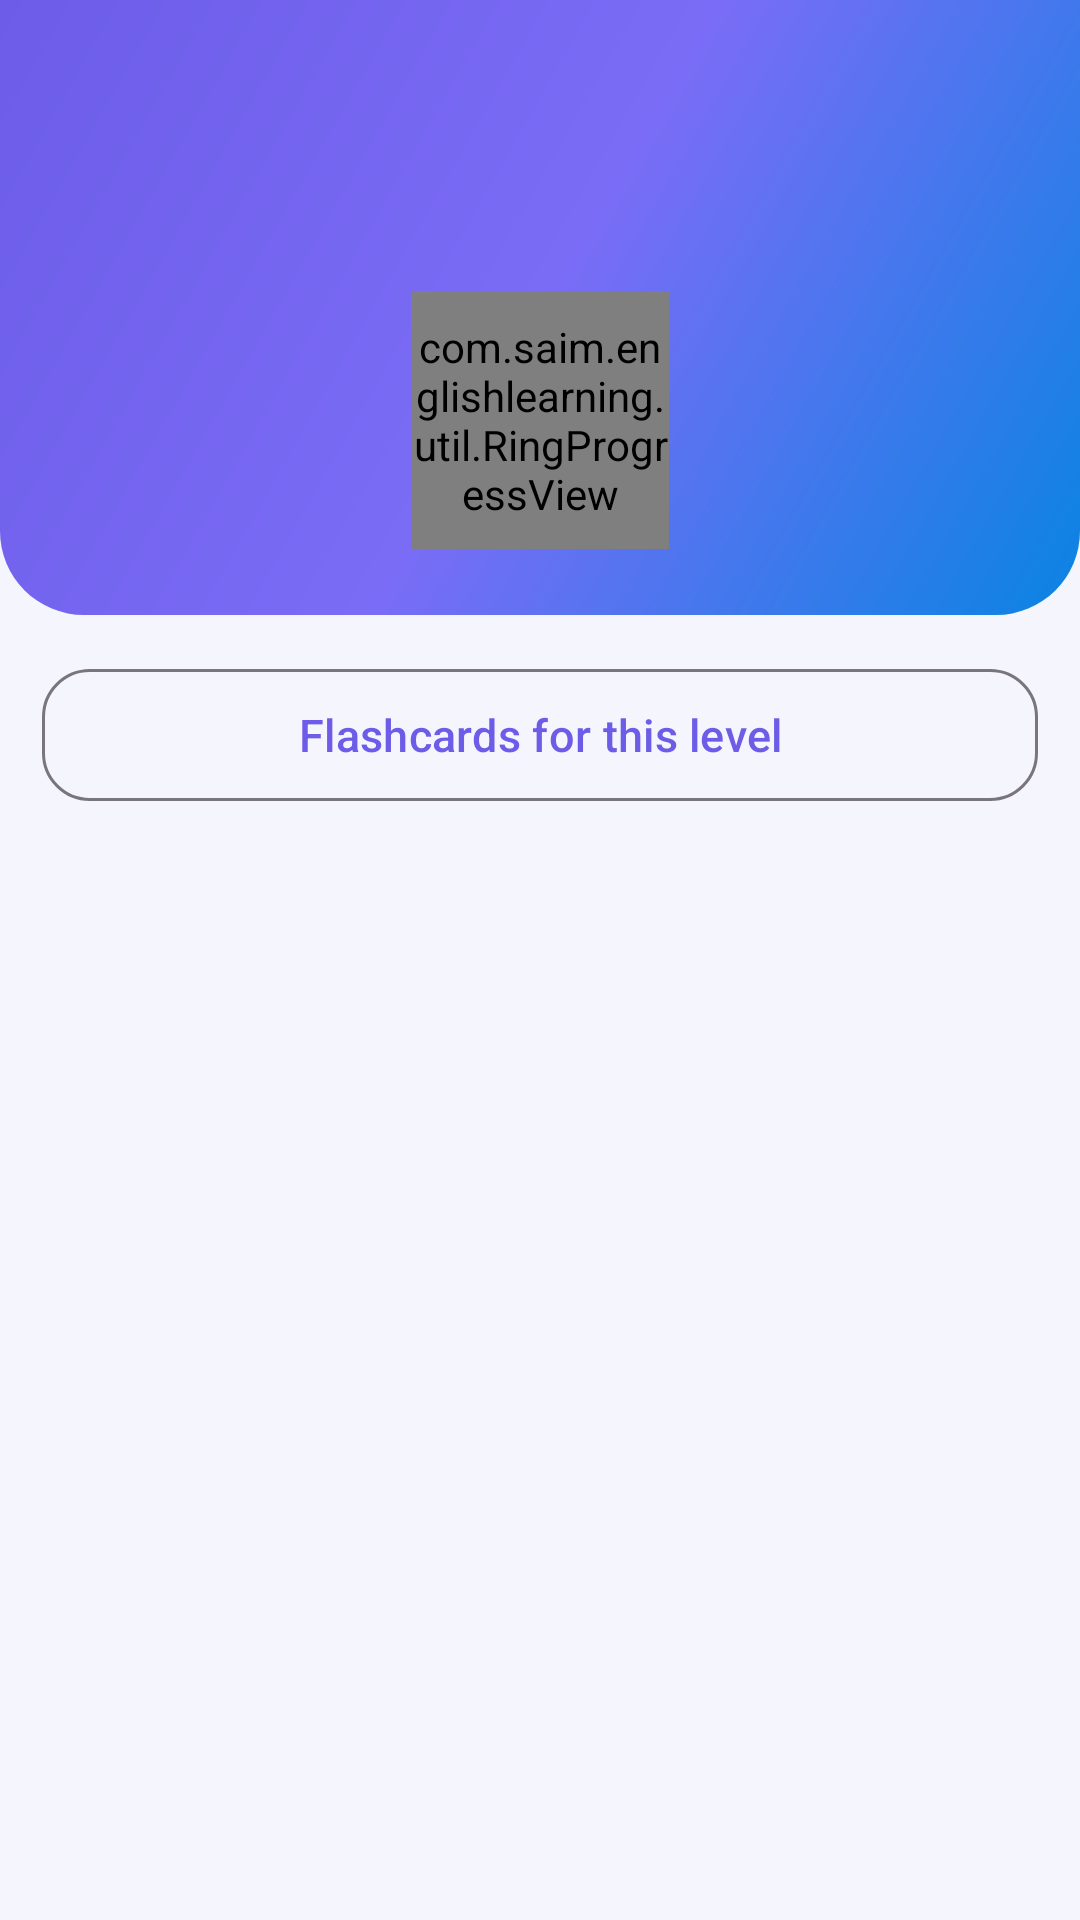

Produce the Android XML layout that renders to this screen, including the resource entries it uses.
<!-- AndroidManifest.xml: application theme Theme.MuntahaEnglish -->
<!-- res/layout/activity_lesson_list.xml -->
<?xml version="1.0" encoding="utf-8"?>
<LinearLayout xmlns:android="http://schemas.android.com/apk/res/android"
    xmlns:app="http://schemas.android.com/apk/res-auto"
    android:layout_width="match_parent"
    android:layout_height="match_parent"
    android:background="@color/background"
    android:orientation="vertical">

    <LinearLayout
        android:layout_width="match_parent"
        android:layout_height="wrap_content"
        android:background="@drawable/bg_header_gradient"
        android:orientation="vertical"
        android:paddingStart="18dp"
        android:paddingTop="22dp"
        android:paddingEnd="18dp"
        android:paddingBottom="22dp">

        <LinearLayout
            android:layout_width="match_parent"
            android:layout_height="wrap_content"
            android:gravity="center_vertical"
            android:orientation="horizontal">

            <ImageButton
                android:id="@+id/buttonBack"
                android:layout_width="40dp"
                android:layout_height="40dp"
                android:background="@drawable/bg_level_badge"
                android:contentDescription="@string/back"
                android:padding="9dp"
                android:src="@drawable/ic_back" />

            <TextView
                android:id="@+id/textLessonTitle"
            style="@style/ScreenTitle"
                android:layout_width="0dp"
                android:layout_height="wrap_content"
                android:layout_marginStart="14dp"
                android:layout_weight="1"
                 />
        </LinearLayout>
        <TextView
            android:id="@+id/textLessonSubtitle"
            style="@style/ScreenSubtitle"
            android:layout_width="match_parent"
            android:layout_height="wrap_content"
            android:layout_marginTop="4dp" />

        <com.saim.englishlearning.util.RingProgressView
            android:id="@+id/ringLevel"
            android:layout_width="86dp"
            android:layout_height="86dp"
            android:layout_gravity="center_horizontal"
            android:layout_marginTop="12dp" />
    </LinearLayout>

    <com.google.android.material.button.MaterialButton
        android:id="@+id/buttonFlashcards"
        style="@style/Widget.Material3.Button.OutlinedButton"
        android:layout_width="match_parent"
        android:layout_height="52dp"
        android:layout_marginStart="14dp"
        android:layout_marginTop="14dp"
        android:layout_marginEnd="14dp"
        android:text="@string/open_flashcards"
        android:textAllCaps="false"
        android:textSize="15sp"
        app:cornerRadius="16dp" />

    <androidx.recyclerview.widget.RecyclerView
        android:id="@+id/listUnits"
        android:layout_width="match_parent"
        android:layout_height="0dp"
        android:layout_weight="1"
        android:clipToPadding="false"
        android:paddingStart="12dp"
        android:paddingTop="12dp"
        android:paddingEnd="12dp"
        android:paddingBottom="18dp"
        android:scrollbars="none" />
</LinearLayout>
<!-- resources referenced by this layout -->
<resources>
  <color name="background">#F4F5FD</color>
  <!-- drawable bg_header_gradient (drawable) -->
  <?xml version="1.0" encoding="utf-8"?>
  <shape xmlns:android="http://schemas.android.com/apk/res/android" android:shape="rectangle">
      <gradient
          android:angle="315"
          android:startColor="#6C5CE7"
          android:centerColor="#7B6CF6"
          android:endColor="#0984E3"
          android:type="linear" />
      <corners android:bottomLeftRadius="28dp" android:bottomRightRadius="28dp" />
  </shape>
  <string name="back">Back</string>
  <string name="open_flashcards">Flashcards for this level</string>
  <style name="ScreenSubtitle">
          <item name="android:textSize">14sp</item>
          <item name="android:textColor">#DDFFFFFF</item>
      </style>
  <style name="ScreenTitle">
          <item name="android:textSize">22sp</item>
          <item name="android:textStyle">bold</item>
          <item name="android:textColor">@color/text_on_brand</item>
      </style>
  <style name="Theme.MuntahaEnglish" parent="Theme.Material3.Light.NoActionBar">
          <item name="colorPrimary">@color/brand_primary</item>
          <item name="colorOnPrimary">@color/text_on_brand</item>
          <item name="colorSecondary">@color/brand_secondary</item>
          <item name="colorOnSecondary">@color/text_on_brand</item>
          <item name="android:colorBackground">@color/background</item>
          <item name="colorSurface">@color/surface</item>
          <item name="colorOnSurface">@color/text_primary</item>
          <item name="android:statusBarColor" tools:targetApi="l">@color/brand_primary_dark</item>
          <item name="android:windowBackground">@color/background</item>
      </style>
  <color name="text_on_brand">#FFFFFF</color>
  <color name="brand_primary">#6C5CE7</color>
  <color name="brand_secondary">#00B894</color>
  <color name="surface">#FFFFFF</color>
  <color name="text_primary">#1B1B2F</color>
  <color name="brand_primary_dark">#4B3FC4</color>
</resources>
